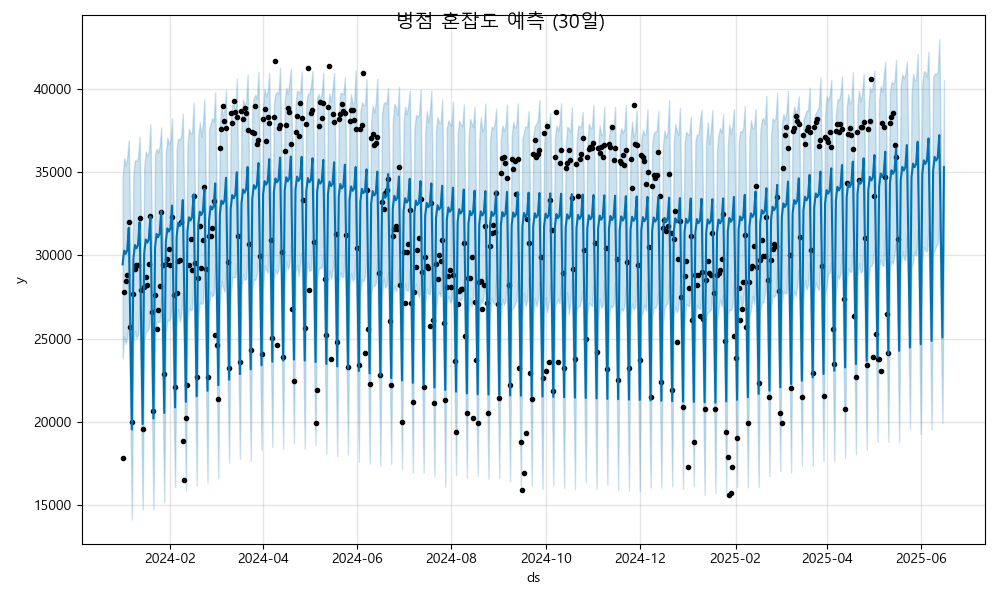

Data behind this chart, as committed beside it:
ds, yhat, yhat_lower, yhat_upper
2024-01-01, 29453, 23818, 34598
2024-01-02, 30281, 25134, 35831
2024-01-03, 30084, 24680, 35388
2024-01-04, 30299, 25079, 35877
2024-01-05, 31647, 25926, 36913
2024-01-06, 25540, 20448, 31117
2024-01-07, 19541, 14136, 24732
2024-01-08, 29786, 24856, 34875
2024-01-09, 30614, 25441, 35686
2024-01-10, 30417, 25041, 35664
2024-01-11, 30632, 25210, 35863
2024-01-12, 31980, 27016, 37119
2024-01-13, 25873, 20685, 31210
2024-01-14, 19874, 14749, 25514
2024-01-15, 30119, 24926, 35249
2024-01-16, 30947, 25370, 36228
2024-01-17, 30750, 25482, 35962
2024-01-18, 30965, 25666, 36197
2024-01-19, 32313, 26848, 37865
2024-01-20, 26206, 21004, 31300
2024-01-21, 20207, 14757, 25618
2024-01-22, 30452, 25145, 36056
2024-01-23, 31280, 25995, 36394
2024-01-24, 31083, 26001, 36166
2024-01-25, 31298, 26011, 36561
2024-01-26, 32646, 27481, 37675
2024-01-27, 26539, 21263, 31933
2024-01-28, 20540, 15180, 25542
2024-01-29, 30785, 25333, 36127
2024-01-30, 31613, 26154, 37051
2024-01-31, 31416, 26055, 36653
2024-02-01, 31631, 26320, 36864
2024-02-02, 32979, 27185, 38219
2024-02-03, 26872, 21232, 32587
2024-02-04, 20873, 16108, 26073
2024-02-05, 31118, 25764, 36358
2024-02-06, 31946, 26784, 37004
2024-02-07, 31749, 26005, 36925
2024-02-08, 31964, 26491, 37154
2024-02-09, 33312, 27741, 38472
2024-02-10, 27205, 22019, 32482
2024-02-11, 21206, 15886, 26589
2024-02-12, 31451, 26091, 36572
2024-02-13, 32279, 26865, 37588
2024-02-14, 32082, 26695, 37298
2024-02-15, 32297, 26790, 37341
2024-02-16, 33645, 28591, 39167
2024-02-17, 27538, 22143, 32645
2024-02-18, 21539, 16196, 26601
2024-02-19, 31784, 26296, 37022
2024-02-20, 32612, 27194, 37984
2024-02-21, 32415, 27083, 37100
2024-02-22, 32630, 27120, 37959
2024-02-23, 33978, 28917, 39364
2024-02-24, 27871, 22406, 33340
2024-02-25, 21872, 16358, 27214
2024-02-26, 32117, 26947, 37540
2024-02-27, 32945, 27809, 37884
2024-02-28, 32748, 27522, 38226
2024-02-29, 32963, 27654, 38018
... 473 more rows
